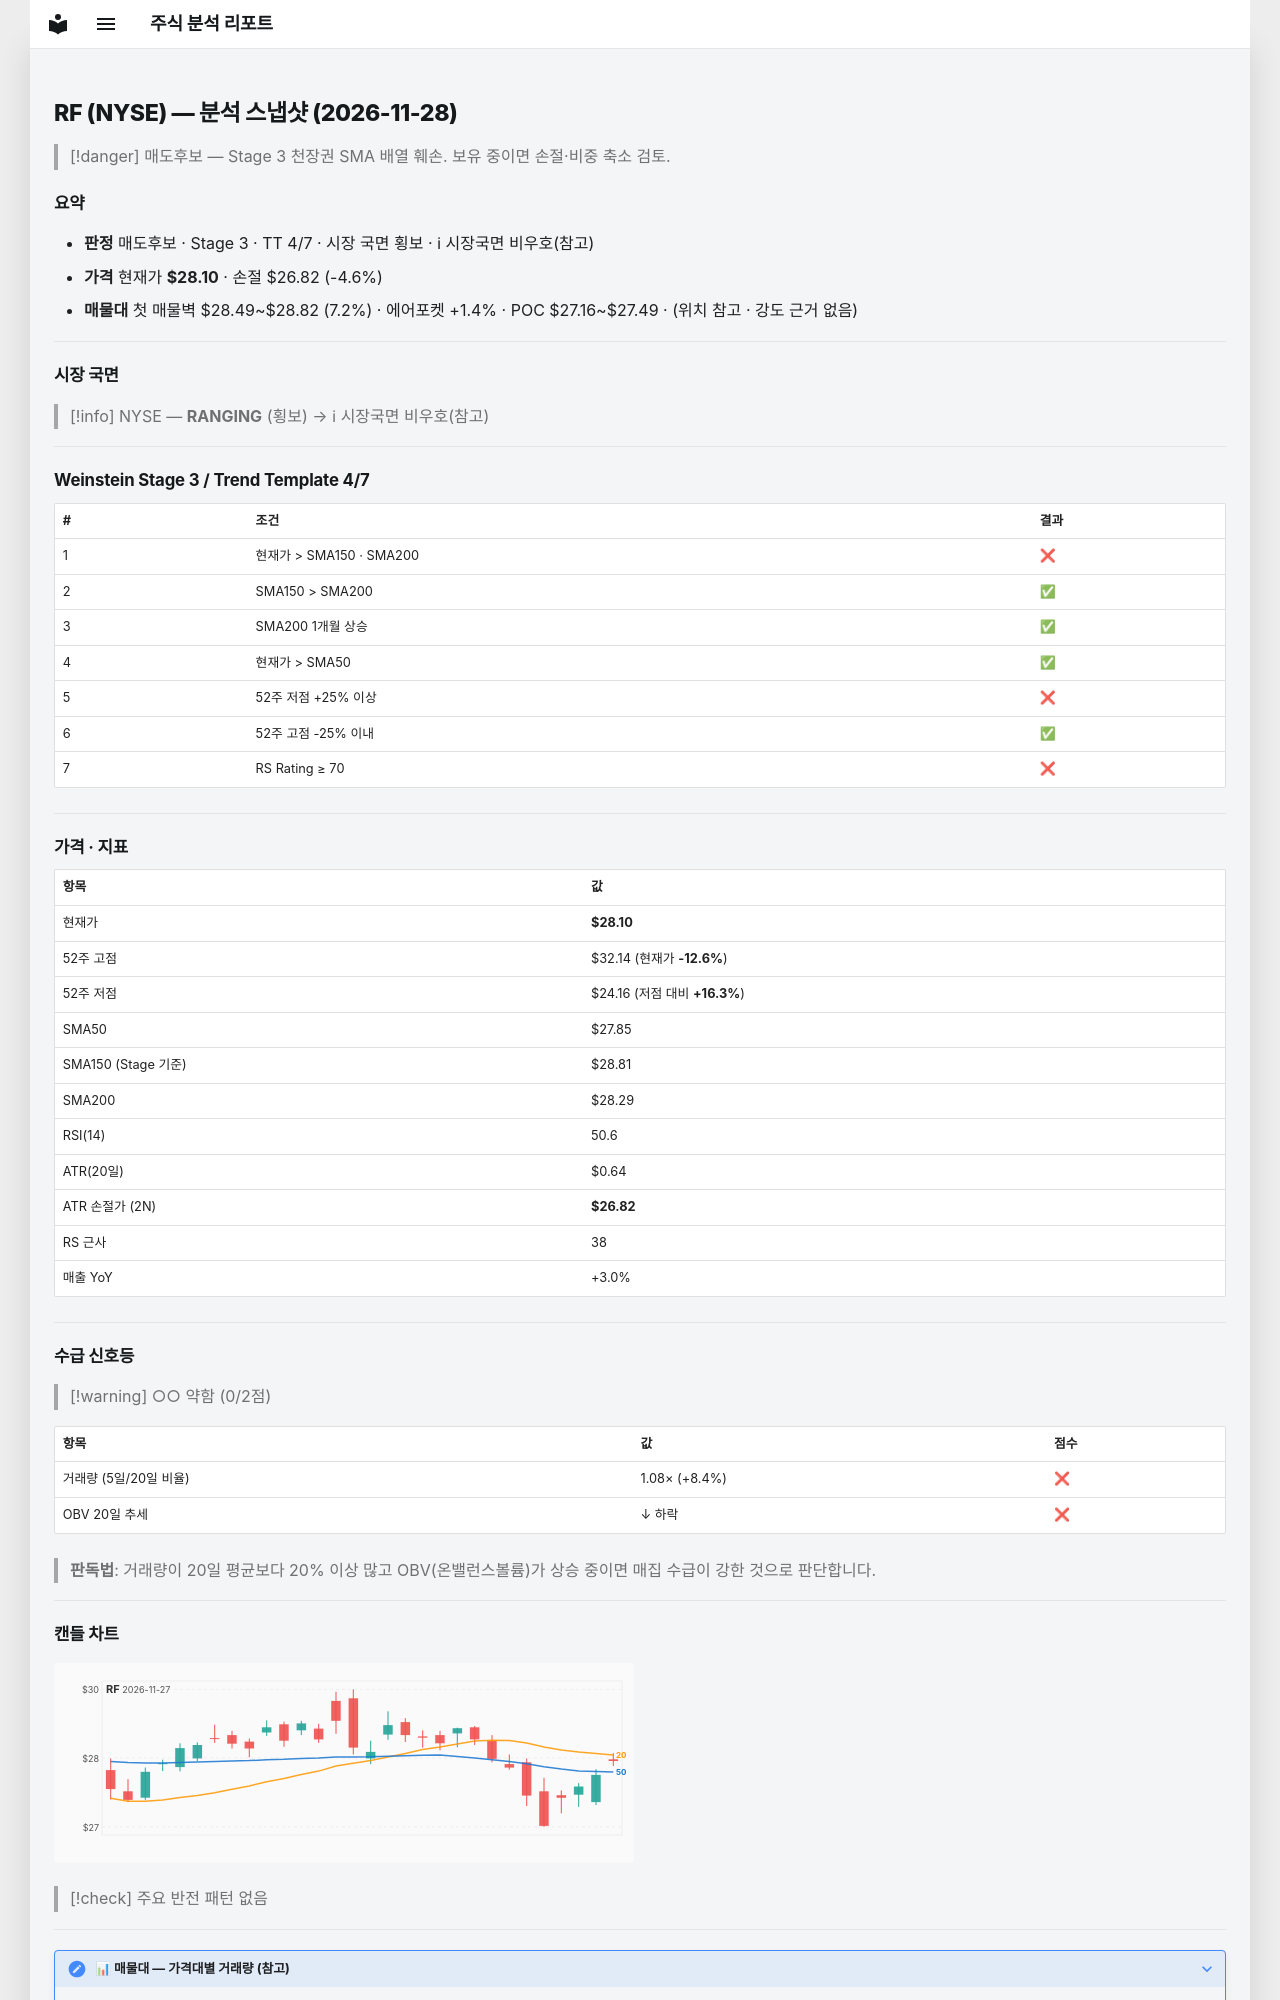

repository: soloandco/stock-reports · page: snapshots/RF-2026-11-28/index.html · generator: mkdocs

---
type: analysis-snapshot
title: RF 분석 스냅샷
ticker: RF
market: NYSE
created: 2026-11-28
updated: 2026-11-28
bar-date: 2026-11-27
verdict: 매도후보
real-rr: 3.15
sma50-gap-pct: 0.9
weekly-position: 저항대아래
weekly-overhead-price: 32.14
weekly-overhead-pct: 14.4
stage: 3
trend-template-score: 4
tt-max: 7
ma-set: sma-50-150-200
price: 28.100000381469727
stop-price: 26.817496973292982
market-regime: RANGING
supply-demand-score: 0/2
supply-demand-label: 약함
status: tracking
tags:
  - stock-agent
  - watchlist
  - RF
  - analysis
related:
  - "[[analysis-template]]"
---

# RF (NYSE) — 분석 스냅샷 (2026-11-28)

> [!danger] 매도후보 — Stage 3 천장권
> SMA 배열 훼손. 보유 중이면 손절·비중 축소 검토.

## 요약

- **판정** 매도후보 · Stage 3 · TT 4/7 · 시장 국면 횡보 · ℹ 시장국면 비우호(참고)
- **가격** 현재가 **$28.10** · 손절 $26.82 (-4.6%)
- **매물대** 첫 매물벽 $28.49~$28.82 (7.2%) · 에어포켓 +1.4% · POC $27.16~$27.49 · (위치 참고 · 강도 근거 없음)

---

## 시장 국면

> [!info] NYSE — **RANGING** (횡보) → ℹ 시장국면 비우호(참고)

---

## Weinstein Stage 3 / Trend Template 4/7

| # | 조건 | 결과 |
|---|------|------|
| 1 | 현재가 > SMA150 · SMA200 | ❌ |
| 2 | SMA150 > SMA200 | ✅ |
| 3 | SMA200 1개월 상승 | ✅ |
| 4 | 현재가 > SMA50 | ✅ |
| 5 | 52주 저점 +25% 이상 | ❌ |
| 6 | 52주 고점 -25% 이내 | ✅ |
| 7 | RS Rating ≥ 70 | ❌ |

---

## 가격 · 지표

| 항목 | 값 |
|------|---|
| 현재가 | **$28.10** |
| 52주 고점 | $32.14 (현재가 **-12.6%**) |
| 52주 저점 | $24.16 (저점 대비 **+16.3%**) |
| SMA50 | $27.85 |
| SMA150 (Stage 기준) | $28.81 |
| SMA200 | $28.29 |
| RSI(14) | 50.6 |
| ATR(20일) | $0.64 |
| ATR 손절가 (2N) | **$26.82** |
| RS 근사 | 38 |
| 매출 YoY | +3.0% |

---
## 수급 신호등

> [!warning] ○○ 약함 (0/2점)

| 항목 | 값 | 점수 |
|------|------|------|
| 거래량 (5일/20일 비율) | 1.08× (+8.4%) | ❌ |
| OBV 20일 추세 | ↓ 하락 | ❌ |

> **판독법**: 거래량이 20일 평균보다 20% 이상 많고 OBV(온밸런스볼륨)가 상승 중이면 매집 수급이 강한 것으로 판단합니다.

---
